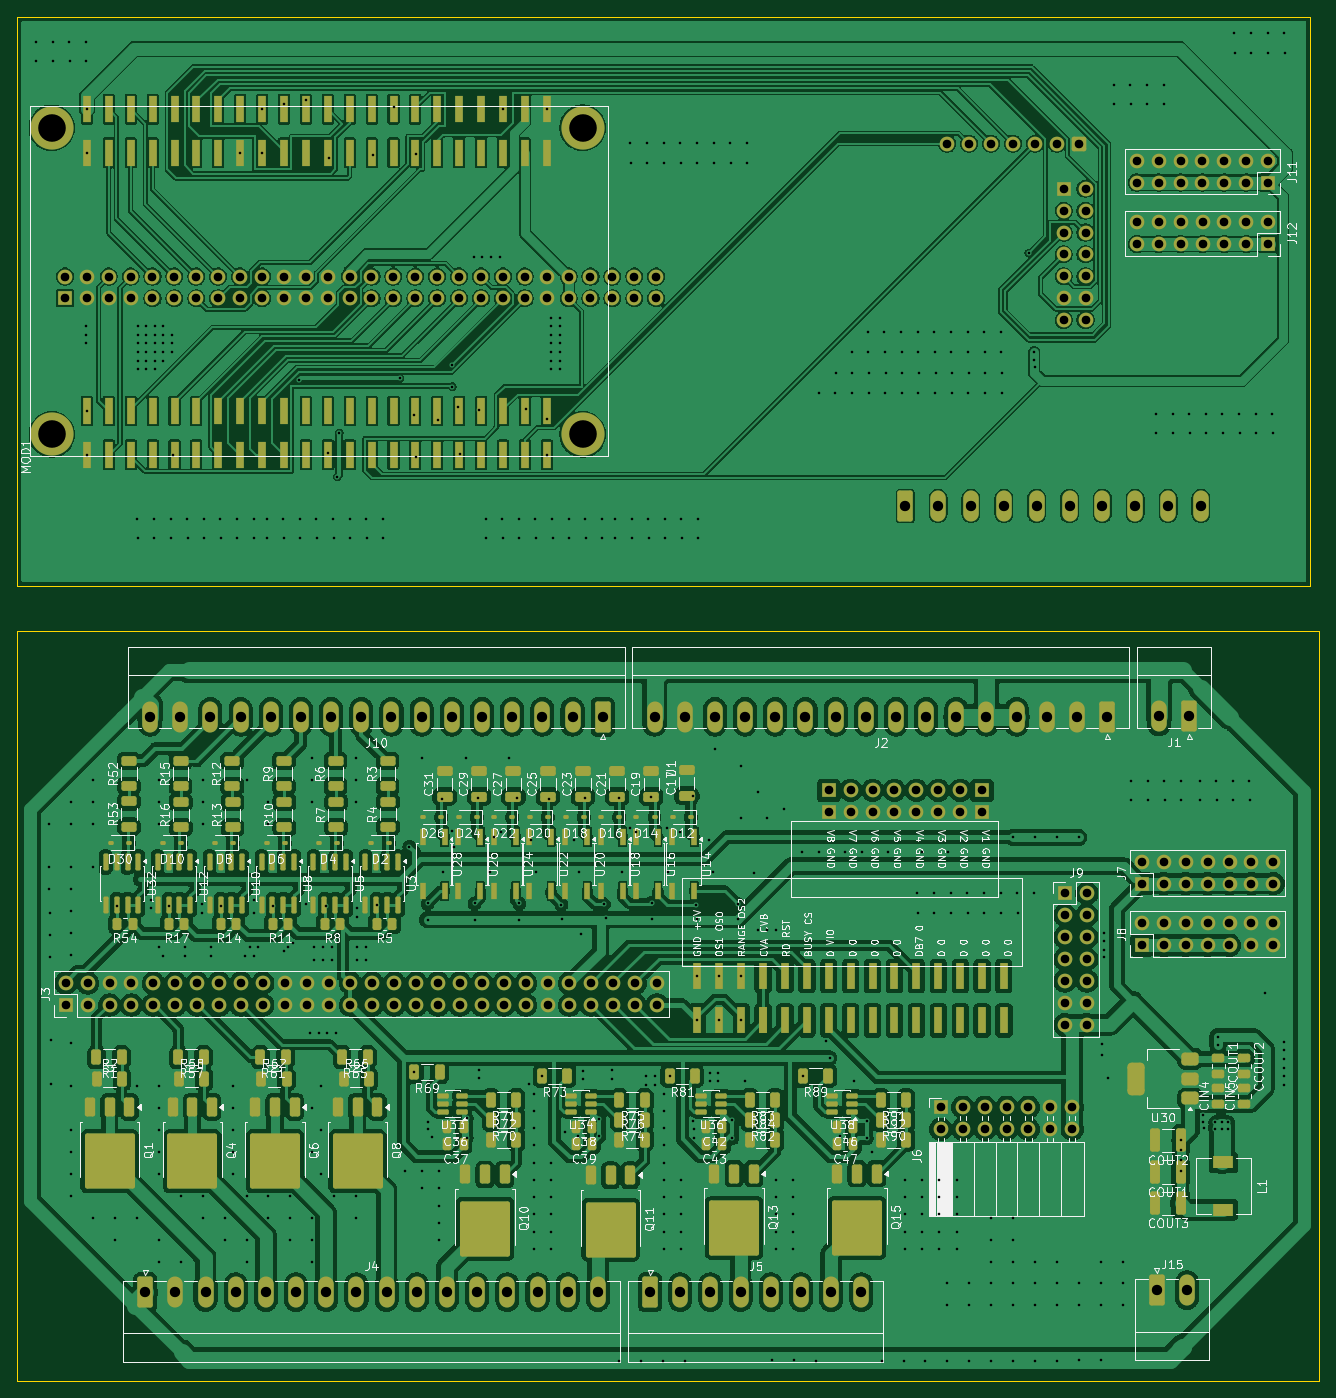
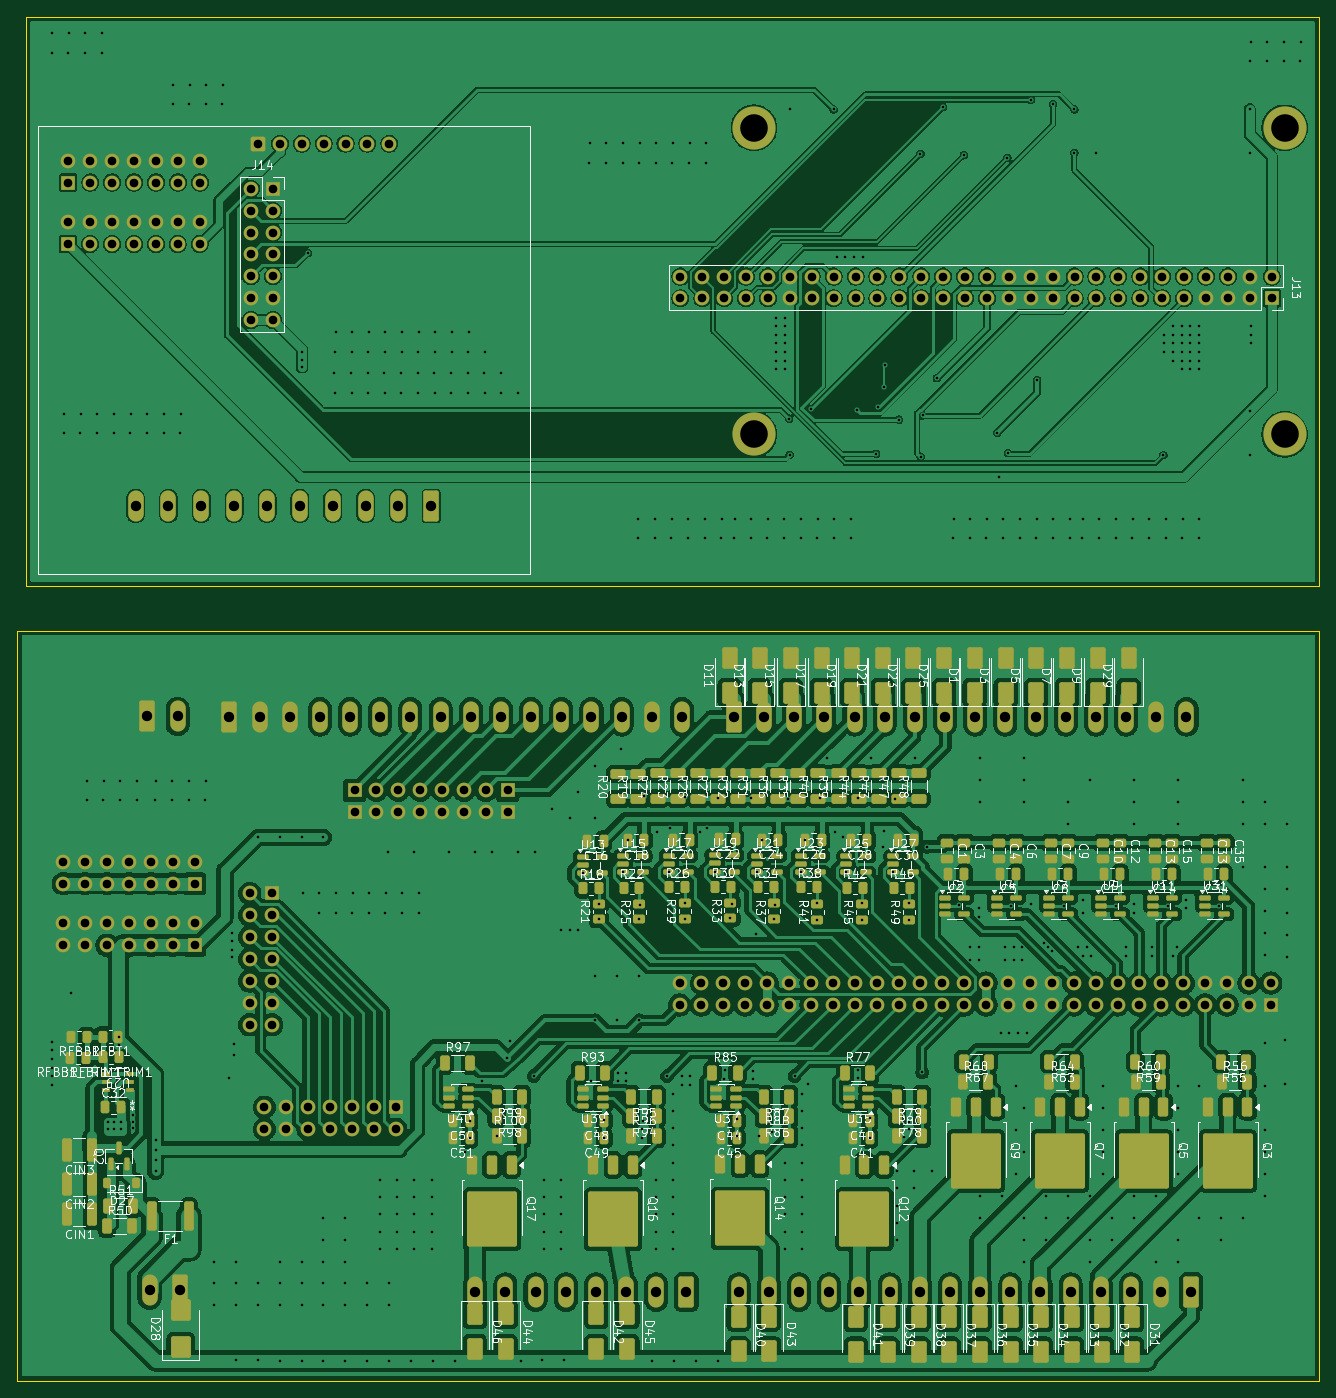
Circuit board: 11 layer files. Board 151.0 x 158.2 mm.
- bottom_copper: MY_POWERFULL_PLC_PCB-B_Cu.gbr (623974 bytes)
- bottom_mask: MY_POWERFULL_PLC_PCB-B_Mask.gbr (25552 bytes)
- paste: MY_POWERFULL_PLC_PCB-B_Paste.gbr (17534 bytes)
- bottom_silk: MY_POWERFULL_PLC_PCB-B_Silkscreen.gbr (321393 bytes)
- outline: MY_POWERFULL_PLC_PCB-Edge_Cuts.gbr (783 bytes)
- top_copper: MY_POWERFULL_PLC_PCB-F_Cu.gbr (701531 bytes)
- top_mask: MY_POWERFULL_PLC_PCB-F_Mask.gbr (24365 bytes)
- paste: MY_POWERFULL_PLC_PCB-F_Paste.gbr (16378 bytes)
- top_silk: MY_POWERFULL_PLC_PCB-F_Silkscreen.gbr (301275 bytes)
- drill: MY_POWERFULL_PLC_PCB-NPTH.drl (426 bytes)
- drill: MY_POWERFULL_PLC_PCB-PTH.drl (14992 bytes)

=== bottom_copper: MY_POWERFULL_PLC_PCB-B_Cu.gbr (623974 bytes, source omitted) ===
=== bottom_mask: MY_POWERFULL_PLC_PCB-B_Mask.gbr (25552 bytes, source omitted) ===
=== paste: MY_POWERFULL_PLC_PCB-B_Paste.gbr (17534 bytes, source omitted) ===
=== bottom_silk: MY_POWERFULL_PLC_PCB-B_Silkscreen.gbr (321393 bytes, source omitted) ===
=== outline: MY_POWERFULL_PLC_PCB-Edge_Cuts.gbr ===
%TF.GenerationSoftware,KiCad,Pcbnew,10.0.1-10.0.1~ubuntu24.04.1*%
%TF.CreationDate,2026-04-28T12:04:17+05:00*%
%TF.ProjectId,MY_POWERFULL_PLC_PCB,4d595f50-4f57-4455-9246-554c4c5f504c,rev?*%
%TF.SameCoordinates,Original*%
%TF.FileFunction,Profile,NP*%
%FSLAX46Y46*%
G04 Gerber Fmt 4.6, Leading zero omitted, Abs format (unit mm)*
G04 Created by KiCad (PCBNEW 10.0.1-10.0.1~ubuntu24.04.1) date 2026-04-28 12:04:17*
%MOMM*%
%LPD*%
G01*
G04 APERTURE LIST*
%TA.AperFunction,Profile*%
%ADD10C,0.050000*%
%TD*%
G04 APERTURE END LIST*
D10*
X14030000Y-13130000D02*
X164030000Y-13130000D01*
X164030000Y-79130000D01*
X14030000Y-79130000D01*
X14030000Y-13130000D01*
X14044896Y-84300000D02*
X165044896Y-84300000D01*
X165044896Y-171300000D01*
X14044896Y-171300000D01*
X14044896Y-84300000D01*
M02*

=== top_copper: MY_POWERFULL_PLC_PCB-F_Cu.gbr (701531 bytes, source omitted) ===
=== top_mask: MY_POWERFULL_PLC_PCB-F_Mask.gbr (24365 bytes, source omitted) ===
=== paste: MY_POWERFULL_PLC_PCB-F_Paste.gbr (16378 bytes, source omitted) ===
=== top_silk: MY_POWERFULL_PLC_PCB-F_Silkscreen.gbr (301275 bytes, source omitted) ===
=== drill: MY_POWERFULL_PLC_PCB-NPTH.drl ===
M48
; DRILL file KiCad 10.0.1-10.0.1~ubuntu24.04.1 date 2026-04-28T12:04:19
; FORMAT={-:-/ absolute / metric / decimal}
; #@! TF.CreationDate,2026-04-28T12:04:19+05:00
; #@! TF.GenerationSoftware,Kicad,Pcbnew,10.0.1-10.0.1~ubuntu24.04.1
; #@! TF.FileFunction,NonPlated,1,2,NPTH
FMAT,2
METRIC
; #@! TA.AperFunction,NonPlated,NPTH,ComponentDrill
T1C3.200
%
G90
G05
T1
X18.06Y-25.99
X18.06Y-61.55
X79.61Y-25.98
X79.61Y-61.54
M30

=== drill: MY_POWERFULL_PLC_PCB-PTH.drl (14992 bytes, source omitted) ===
